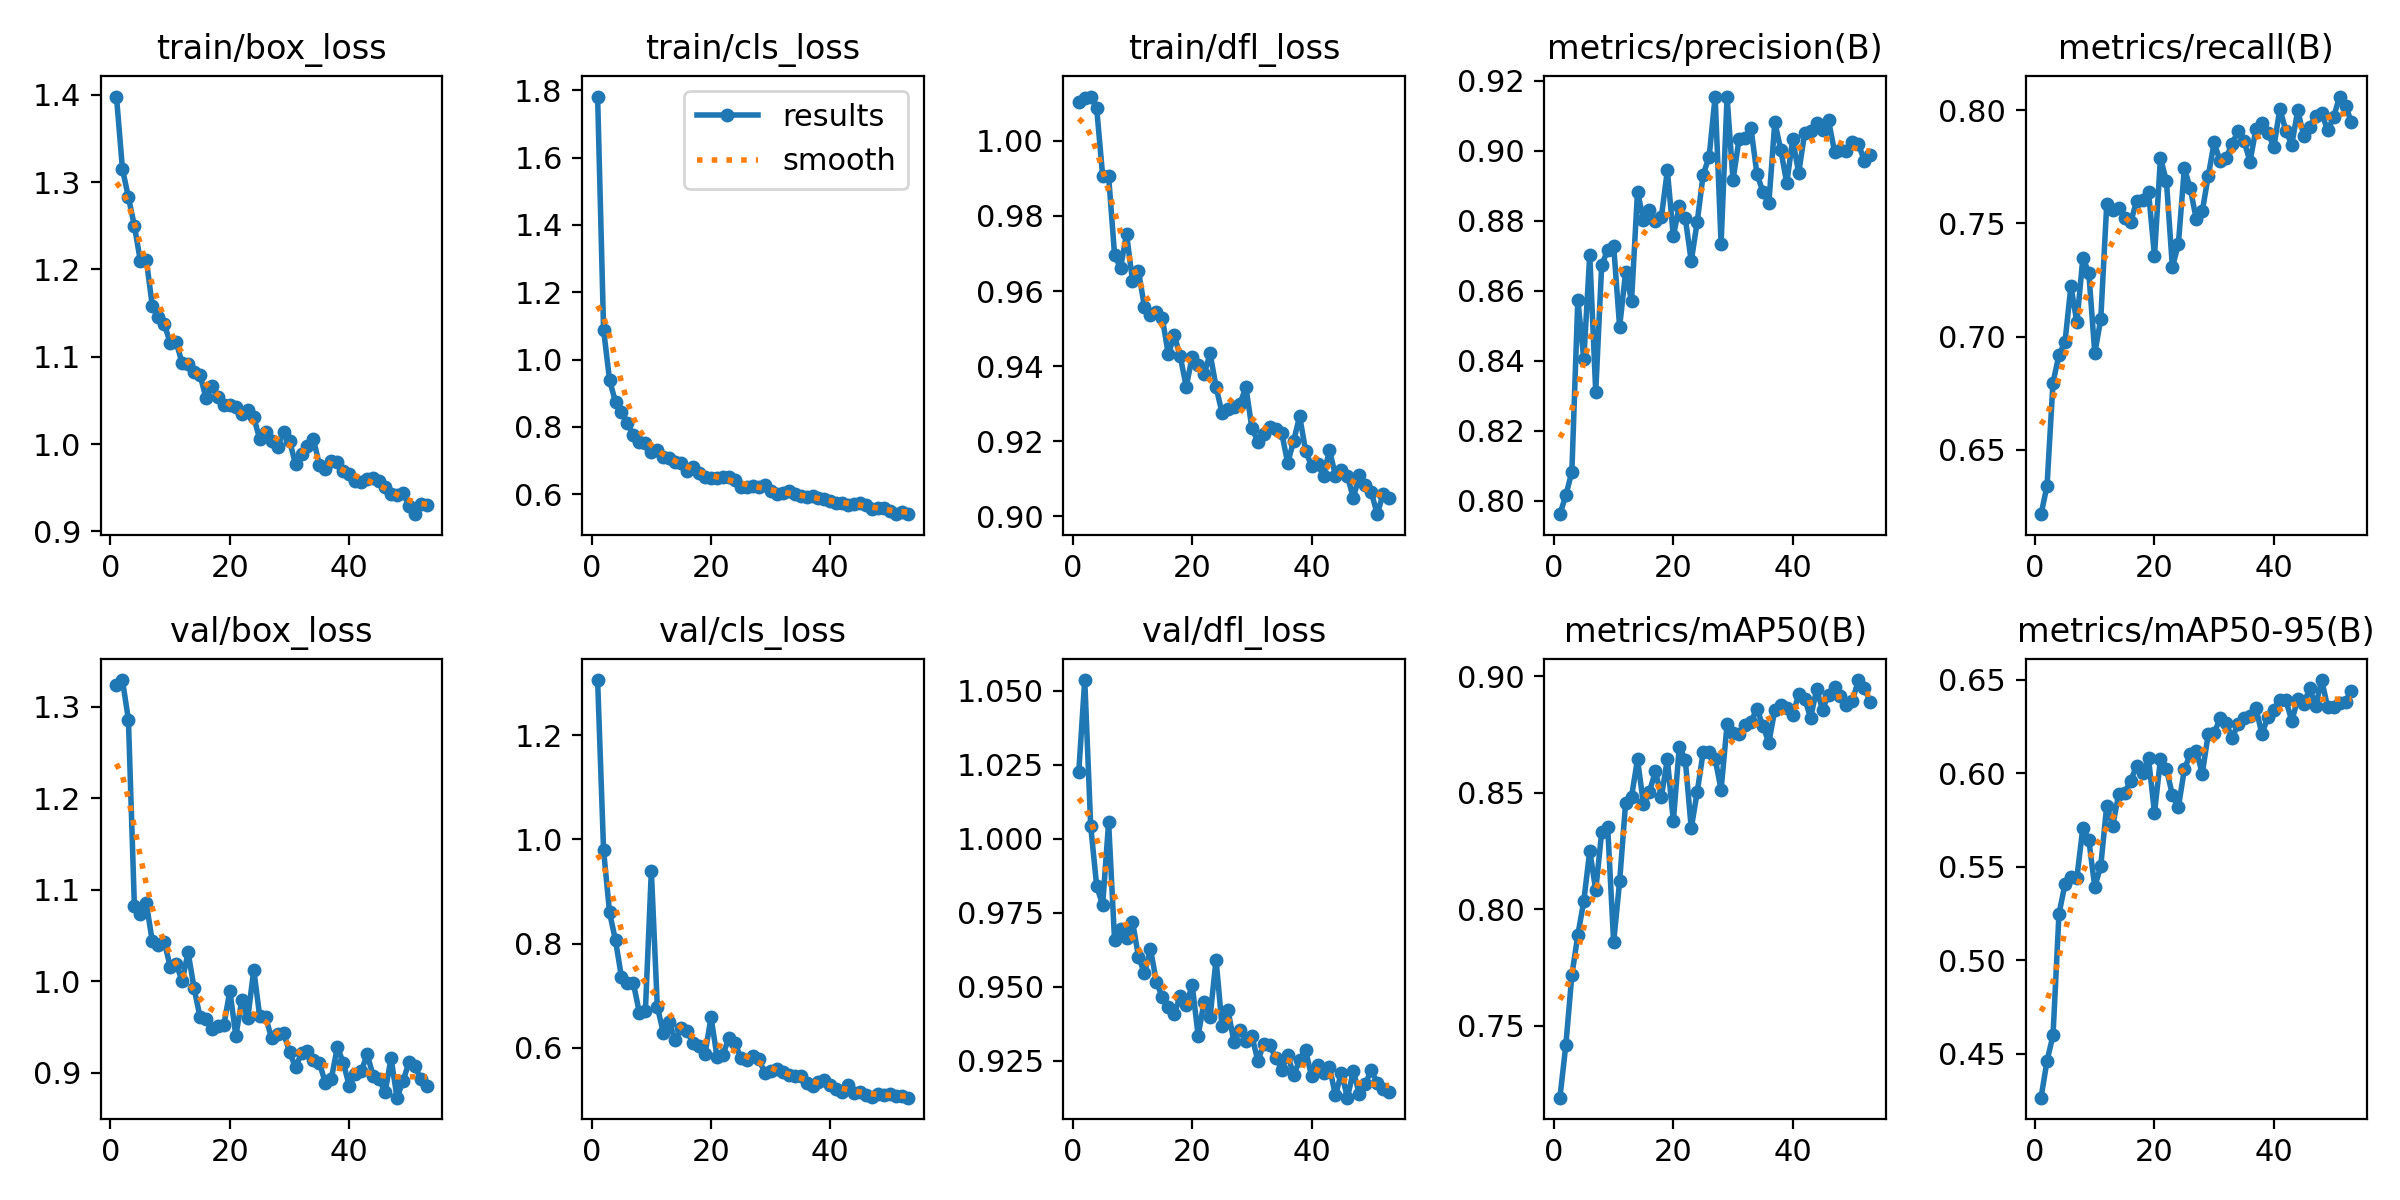

Source data for this figure (header and first rows):
epoch, train/box_loss, train/cls_loss, train/dfl_loss, metrics/precision(B), metrics/recall(B), metrics/mAP50(B), metrics/mAP50-95(B), val/box_loss, val/cls_loss, val/dfl_loss, lr/pg0, lr/pg1, lr/pg2
1, 1.398, 1.782, 1.01, 0.7962, 0.6215, 0.7191, 0.4266, 1.324, 1.306, 1.023, 0.000664, 0.000664, 0.000664
2, 1.315, 1.089, 1.011, 0.8016, 0.6341, 0.7419, 0.4463, 1.329, 0.9788, 1.054, 0.001318, 0.001318, 0.001318
3, 1.283, 0.9396, 1.012, 0.8083, 0.6797, 0.7717, 0.4598, 1.286, 0.8597, 1.004, 0.001958, 0.001958, 0.001958
4, 1.25, 0.8736, 1.009, 0.8575, 0.6919, 0.7889, 0.5248, 1.083, 0.8058, 0.984, 0.001941, 0.001941, 0.001941
5, 1.21, 0.8441, 0.9907, 0.8404, 0.6974, 0.8035, 0.5405, 1.074, 0.7354, 0.9776, 0.001941, 0.001941, 0.001941
6, 1.211, 0.8106, 0.9906, 0.8704, 0.7223, 0.8251, 0.5446, 1.085, 0.7249, 1.006, 0.001921, 0.001921, 0.001921
7, 1.158, 0.7748, 0.9696, 0.8311, 0.7062, 0.8082, 0.5441, 1.043, 0.7234, 0.9656, 0.001901, 0.001901, 0.001901
8, 1.146, 0.7547, 0.9661, 0.8674, 0.7347, 0.8332, 0.5708, 1.04, 0.6666, 0.9696, 0.001881, 0.001881, 0.001881
9, 1.138, 0.7529, 0.9752, 0.8716, 0.7282, 0.8354, 0.5643, 1.043, 0.67, 0.9666, 0.001861, 0.001861, 0.001861
10, 1.116, 0.725, 0.9628, 0.8729, 0.6927, 0.7858, 0.5392, 1.016, 0.9393, 0.972, 0.001842, 0.001842, 0.001842
11, 1.117, 0.7317, 0.9654, 0.8497, 0.7077, 0.8119, 0.5504, 1.019, 0.6789, 0.9602, 0.001822, 0.001822, 0.001822
12, 1.093, 0.7111, 0.9557, 0.8653, 0.7584, 0.8456, 0.5826, 1, 0.6289, 0.9545, 0.001802, 0.001802, 0.001802
13, 1.091, 0.7075, 0.9537, 0.8571, 0.7558, 0.8484, 0.5718, 1.032, 0.6483, 0.9628, 0.001782, 0.001782, 0.001782
14, 1.083, 0.6969, 0.9543, 0.8884, 0.7569, 0.8643, 0.5887, 0.9925, 0.6139, 0.9517, 0.001762, 0.001762, 0.001762
15, 1.079, 0.6943, 0.9528, 0.8803, 0.7526, 0.8451, 0.5895, 0.9606, 0.6375, 0.9464, 0.001743, 0.001743, 0.001743
16, 1.052, 0.6697, 0.9431, 0.883, 0.7504, 0.8506, 0.5959, 0.959, 0.632, 0.9432, 0.001723, 0.001723, 0.001723
17, 1.066, 0.6801, 0.9482, 0.8801, 0.7599, 0.8592, 0.6037, 0.9481, 0.6083, 0.9407, 0.001703, 0.001703, 0.001703
18, 1.054, 0.6647, 0.9426, 0.8811, 0.7603, 0.8484, 0.6001, 0.9514, 0.6025, 0.9469, 0.001683, 0.001683, 0.001683
19, 1.045, 0.6516, 0.9345, 0.8944, 0.764, 0.8644, 0.6078, 0.9525, 0.588, 0.9436, 0.001663, 0.001663, 0.001663
20, 1.045, 0.6495, 0.9424, 0.8756, 0.7356, 0.8378, 0.5788, 0.9894, 0.6585, 0.9506, 0.001644, 0.001644, 0.001644
21, 1.043, 0.6489, 0.9404, 0.8842, 0.7789, 0.8699, 0.6075, 0.9401, 0.5827, 0.9334, 0.001624, 0.001624, 0.001624
22, 1.034, 0.6519, 0.9379, 0.8808, 0.7687, 0.8642, 0.6023, 0.9796, 0.5867, 0.945, 0.001604, 0.001604, 0.001604
23, 1.039, 0.6526, 0.9434, 0.8685, 0.7307, 0.8347, 0.5882, 0.9597, 0.6187, 0.9398, 0.001584, 0.001584, 0.001584
24, 1.03, 0.6415, 0.9344, 0.8797, 0.7408, 0.8504, 0.5817, 1.012, 0.6088, 0.9592, 0.001564, 0.001564, 0.001564
25, 1.006, 0.6227, 0.9275, 0.8932, 0.7743, 0.8675, 0.6021, 0.9614, 0.5805, 0.9366, 0.001545, 0.001545, 0.001545
26, 1.014, 0.6229, 0.9287, 0.8983, 0.7655, 0.8674, 0.6102, 0.9603, 0.5759, 0.9421, 0.001525, 0.001525, 0.001525
27, 1.004, 0.6245, 0.9292, 0.9155, 0.7517, 0.8646, 0.612, 0.9374, 0.5832, 0.9312, 0.001505, 0.001505, 0.001505
28, 0.997, 0.621, 0.9299, 0.8734, 0.7553, 0.8513, 0.5998, 0.9423, 0.5783, 0.9354, 0.001485, 0.001485, 0.001485
29, 1.014, 0.6269, 0.9344, 0.9154, 0.7709, 0.8794, 0.6207, 0.9432, 0.552, 0.9317, 0.001465, 0.001465, 0.001465
30, 1.004, 0.6109, 0.9235, 0.8916, 0.7857, 0.8757, 0.6215, 0.9225, 0.5555, 0.9333, 0.001446, 0.001446, 0.001446
31, 0.9769, 0.6003, 0.9198, 0.9033, 0.7774, 0.8754, 0.6293, 0.9057, 0.559, 0.9249, 0.001426, 0.001426, 0.001426
32, 0.9884, 0.6047, 0.9218, 0.9038, 0.7791, 0.8789, 0.6266, 0.9214, 0.5536, 0.9306, 0.001406, 0.001406, 0.001406
33, 0.9973, 0.6092, 0.9239, 0.9065, 0.785, 0.8806, 0.619, 0.9236, 0.5473, 0.9302, 0.001386, 0.001386, 0.001386
34, 1.006, 0.5995, 0.9231, 0.8934, 0.7909, 0.8861, 0.626, 0.9137, 0.5458, 0.9259, 0.001366, 0.001366, 0.001366
35, 0.9758, 0.5963, 0.9222, 0.8883, 0.7864, 0.8788, 0.6297, 0.9107, 0.5461, 0.922, 0.001347, 0.001347, 0.001347
36, 0.9711, 0.5924, 0.9142, 0.885, 0.7773, 0.8715, 0.6303, 0.8886, 0.5316, 0.9269, 0.001327, 0.001327, 0.001327
37, 0.9802, 0.5937, 0.9201, 0.9083, 0.7917, 0.8857, 0.6349, 0.8934, 0.5255, 0.9201, 0.001307, 0.001307, 0.001307
38, 0.9791, 0.5889, 0.9266, 0.9002, 0.7944, 0.8878, 0.6207, 0.928, 0.5346, 0.9251, 0.001287, 0.001287, 0.001287
39, 0.9688, 0.585, 0.9174, 0.8908, 0.7901, 0.8863, 0.6301, 0.9106, 0.5382, 0.9284, 0.001267, 0.001267, 0.001267
40, 0.9654, 0.5801, 0.9134, 0.9033, 0.7837, 0.8835, 0.6339, 0.8855, 0.5283, 0.9197, 0.001248, 0.001248, 0.001248
41, 0.9582, 0.5728, 0.914, 0.8936, 0.8007, 0.8923, 0.6393, 0.8991, 0.5212, 0.9236, 0.001228, 0.001228, 0.001228
42, 0.9565, 0.5753, 0.9107, 0.9051, 0.7909, 0.8904, 0.6391, 0.9014, 0.5141, 0.9208, 0.001208, 0.001208, 0.001208
43, 0.9596, 0.5695, 0.9177, 0.9055, 0.7848, 0.8823, 0.628, 0.9201, 0.5273, 0.9228, 0.001188, 0.001188, 0.001188
44, 0.9609, 0.5704, 0.9108, 0.9078, 0.8, 0.8944, 0.6394, 0.8965, 0.5128, 0.9132, 0.001168, 0.001168, 0.001168
45, 0.9578, 0.5749, 0.9123, 0.9059, 0.7887, 0.8857, 0.6369, 0.8929, 0.5154, 0.921, 0.001149, 0.001149, 0.001149
46, 0.9512, 0.5684, 0.9107, 0.9087, 0.7927, 0.8921, 0.6454, 0.8785, 0.5092, 0.9125, 0.001129, 0.001129, 0.001129
47, 0.9429, 0.5572, 0.9049, 0.8998, 0.7974, 0.8953, 0.6357, 0.9159, 0.5051, 0.9214, 0.001109, 0.001109, 0.001109
48, 0.9412, 0.5605, 0.9109, 0.9001, 0.7988, 0.8915, 0.6498, 0.8726, 0.5108, 0.9136, 0.001089, 0.001089, 0.001089
49, 0.9437, 0.5589, 0.9083, 0.9001, 0.7911, 0.8877, 0.6355, 0.8908, 0.5087, 0.9172, 0.001069, 0.001069, 0.001069
50, 0.9295, 0.5516, 0.9064, 0.9024, 0.7968, 0.8895, 0.6355, 0.9113, 0.5109, 0.9217, 0.00105, 0.00105, 0.00105
51, 0.9197, 0.5414, 0.9005, 0.902, 0.8061, 0.8984, 0.6377, 0.907, 0.5065, 0.9175, 0.00103, 0.00103, 0.00103
52, 0.9318, 0.5468, 0.906, 0.8971, 0.802, 0.8948, 0.6382, 0.8928, 0.5067, 0.9153, 0.00101, 0.00101, 0.00101
53, 0.9301, 0.541, 0.9048, 0.8988, 0.7947, 0.8891, 0.6441, 0.8858, 0.5039, 0.9143, 0.0009902, 0.0009902, 0.0009902
